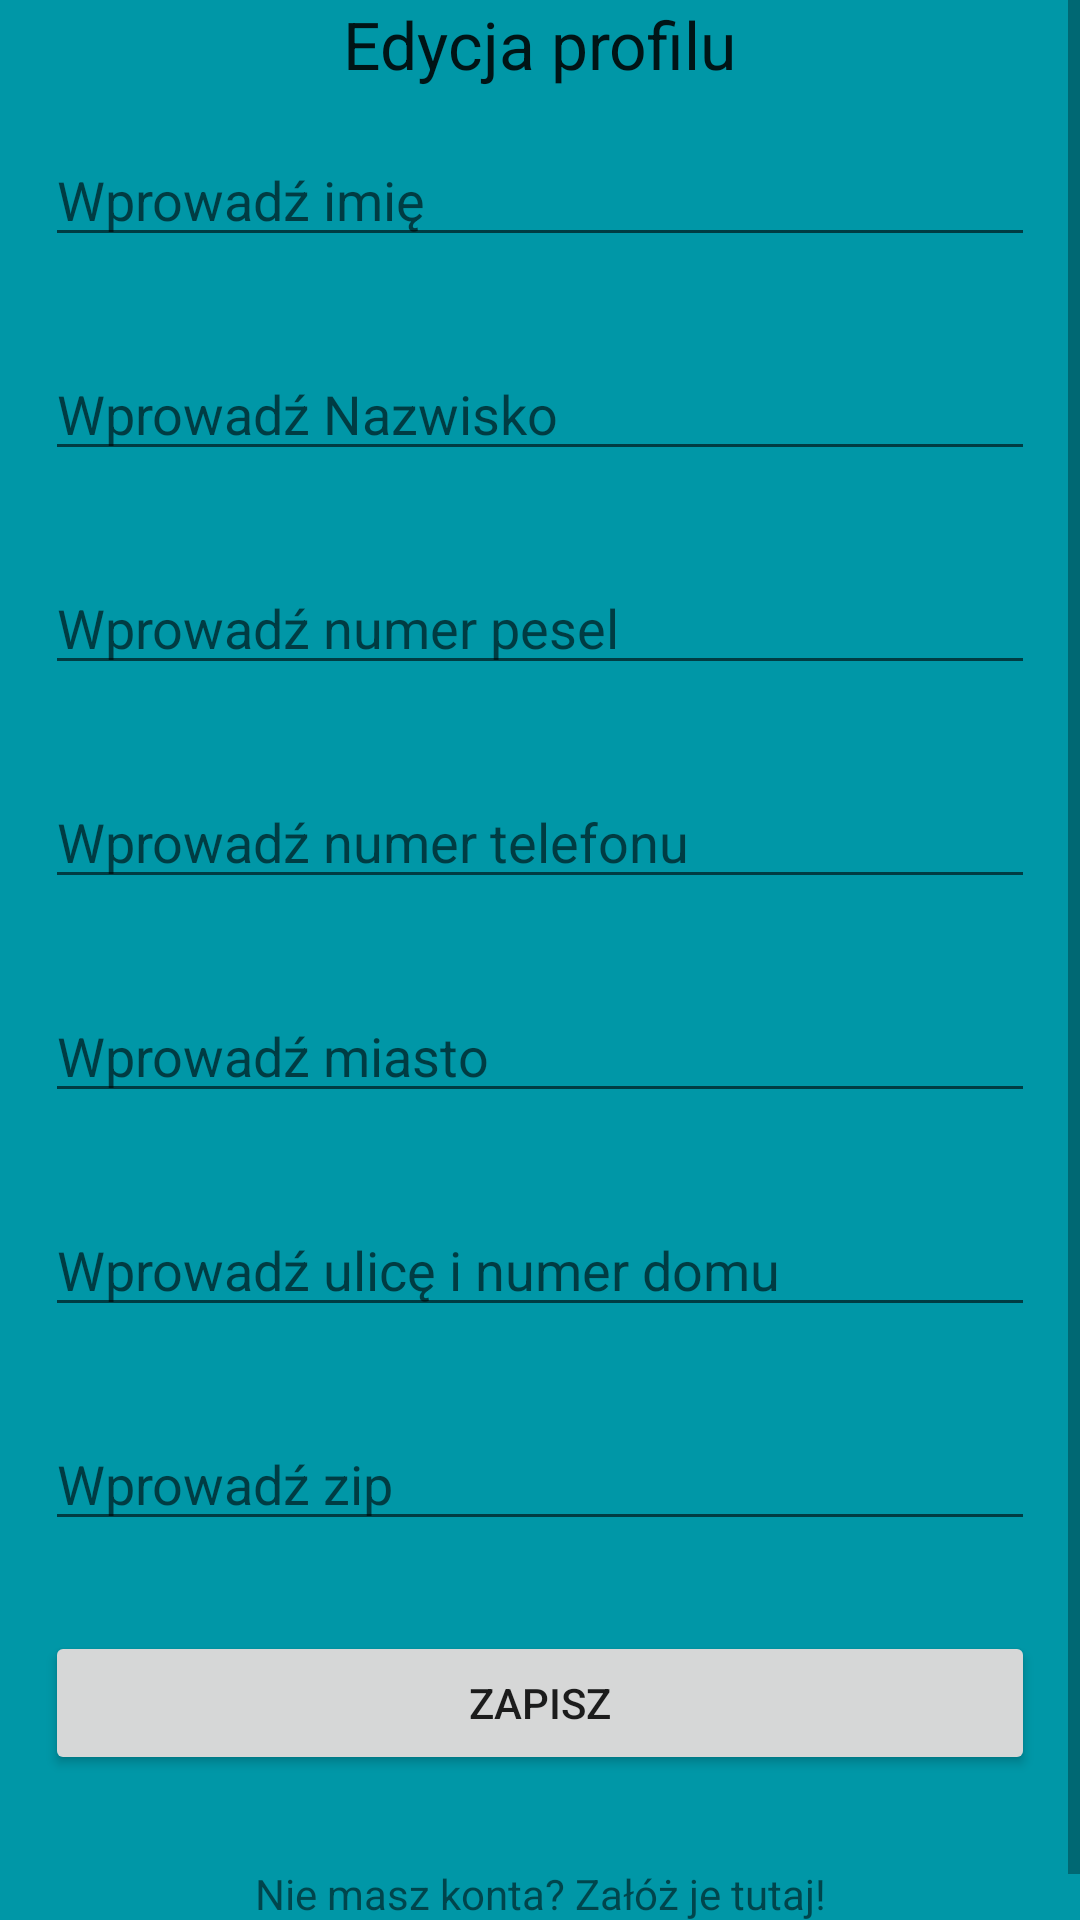

Here is an Android app screen rendered from its layout file. Give the layout XML and the strings, colors and styles it references.
<!-- AndroidManifest.xml: application theme AppTheme -->
<!-- res/layout/activity_user_edit.xml -->
<?xml version="1.0" encoding="utf-8"?>
<ScrollView xmlns:android="http://schemas.android.com/apk/res/android"
    xmlns:app="http://schemas.android.com/apk/res-auto"
    xmlns:tools="http://schemas.android.com/tools"
    android:layout_width="match_parent"
    android:layout_height="match_parent"
    android:layout_gravity="center"
    android:background="@color/colorPrimary"
    android:fitsSystemWindows="true"
    tools:context="com.example.tomaszmajdan.pracainzynierska.RegisterActivity">


    <LinearLayout
        android:layout_centerVertical="true"
        android:layout_width="match_parent"
        android:layout_height="wrap_content"
        android:orientation="vertical">

        <TextView
            android:id="@+id/textView"
            android:layout_width="wrap_content"
            android:layout_height="wrap_content"
            android:layout_gravity="center_horizontal"
            android:text="Edycja profilu"
            android:textAppearance="?android:attr/textAppearanceLarge" />

        <EditText
            android:id="@+id/editTextName"
            android:layout_width="match_parent"
            android:layout_height="wrap_content"
            android:layout_margin="15dp"
            android:hint="Wprowadź imię"
            android:inputType="textPersonName" />

        <EditText
            android:id="@+id/editTextSurname"
            android:layout_width="match_parent"
            android:layout_height="wrap_content"
            android:layout_margin="15dp"
            android:hint="Wprowadź Nazwisko"
            android:inputType="textPersonName" />

        <EditText
            android:id="@+id/editTextPesel"
            android:layout_width="match_parent"
            android:layout_height="wrap_content"
            android:layout_margin="15dp"
            android:hint="Wprowadź numer pesel"
            android:inputType="text|phone" />

        <EditText
            android:id="@+id/editTextPhone"
            android:layout_width="match_parent"
            android:layout_height="wrap_content"
            android:layout_margin="15dp"
            android:hint="Wprowadź numer telefonu"
            android:inputType="text|phone" />

        <EditText
            android:id="@+id/editTextCity"
            android:layout_width="match_parent"
            android:layout_height="wrap_content"
            android:layout_margin="15dp"
            android:hint="Wprowadź miasto"
            android:inputType="textPersonName" />

        <EditText
            android:id="@+id/editTextAddress"
            android:layout_width="match_parent"
            android:layout_height="wrap_content"
            android:layout_margin="15dp"
            android:hint="Wprowadź ulicę i numer domu"
            android:inputType="textPersonName" />

        <EditText
            android:id="@+id/editTextZip"
            android:layout_width="match_parent"
            android:layout_height="wrap_content"
            android:layout_margin="15dp"
            android:hint="Wprowadź zip"
            android:inputType="text|phone" />

        <Button
            android:id="@+id/buttonUpdate"
            android:layout_width="match_parent"
            android:layout_height="wrap_content"
            android:layout_margin="15dp"
            android:text="Zapisz" />

        <TextView
            android:text="Nie masz konta? Załóż je tutaj!"
            android:id="@+id/textViewSignUp"
            android:textAlignment="center"
            android:layout_margin="15dp"
            android:layout_width="match_parent"
            android:layout_height="wrap_content" />

    </LinearLayout>

</ScrollView>
<!-- resources referenced by this layout -->
<resources>
  <color name="colorPrimary">#0097a7</color>
  <style name="AppTheme" parent="Theme.AppCompat.Light.DarkActionBar">
          
          <item name="colorPrimary">@color/colorPrimary</item>
          <item name="colorPrimaryDark">@color/colorPrimaryDark</item>
          <item name="colorAccent">@color/colorAccent</item>
      </style>
  <color name="colorPrimaryDark">#0097a7</color>
  <color name="colorAccent">#ff8765</color>
</resources>
